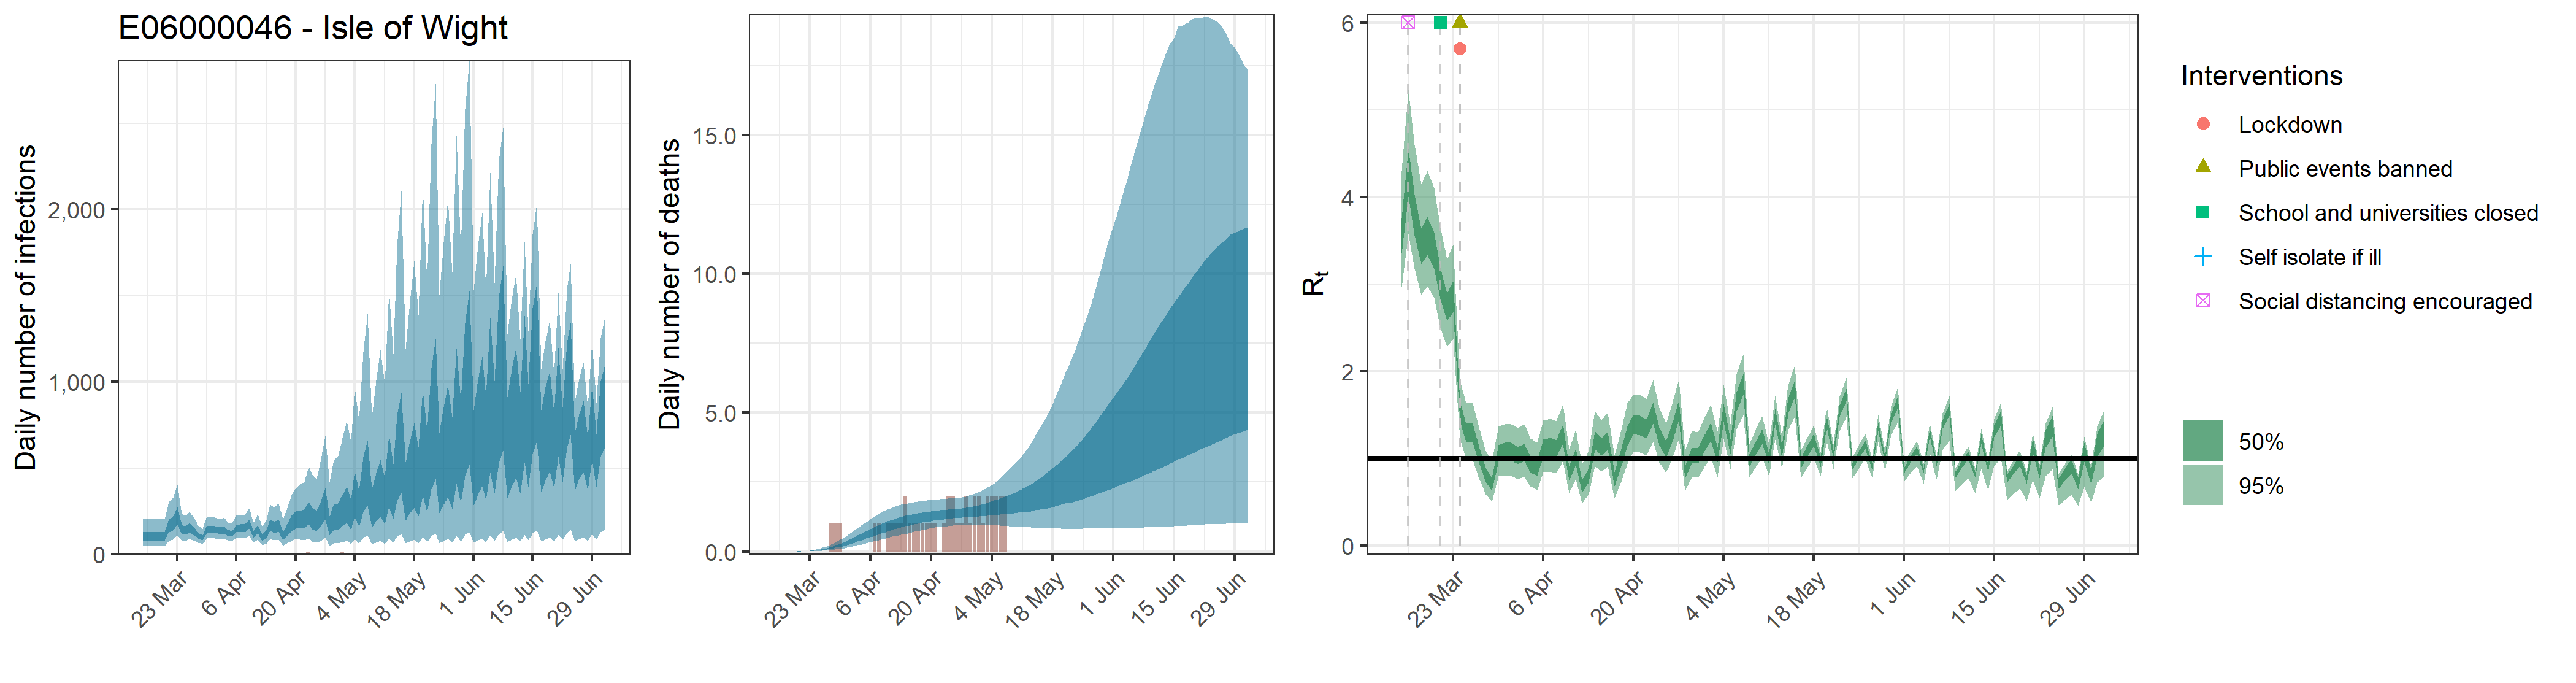

Source data for this figure (header and first rows):
, date, country, reported_cases, predicted_cases, cases_min, cases_max, cases_min2, cases_max2, reported_deaths, estimated_deaths, deaths_min, deaths_max, deaths_min2, deaths_max2, rt, rt_min, rt_max, rt_min2, rt_max2
1, 2020-03-15, E06000046 - Isle of Wight, 0, 107.5, 45.13, 208.5, 77.3, 130.3, 0, 1.07462971421337e-13, 4.51275988896385e-14, 2.08501309705283e-13, 7.7302762213244e-14, 1.30302945039536e-13, 3.56, 2.963, 4.303, 3.348, 3.761
2, 2020-03-16, E06000046 - Isle of Wight, 0, 107.5, 45.13, 208.5, 77.3, 130.3, 0, 3.32726003401828e-06, 1.42736030617962e-06, 6.24061356167385e-06, 2.41969407862124e-06, 4.064913713715e-06, 4.299, 3.572, 5.227, 4.008, 4.564
3, 2020-03-17, E06000046 - Isle of Wight, 0, 107.5, 45.13, 208.5, 77.3, 130.3, 0, 3.43816870181889e-05, 1.47493898305227e-05, 6.44863401372964e-05, 2.50035054790862e-05, 4.2004108375055e-05, 3.804, 3.172, 4.601, 3.559, 4.027
4, 2020-03-18, E06000046 - Isle of Wight, 0, 107.5, 45.13, 208.5, 77.3, 130.3, 0, 0.0002229, 9.56331405140343e-05, 0.0004181, 0.0001621, 0.0002723, 3.444, 2.879, 4.147, 3.228, 3.636
5, 2020-03-19, E06000046 - Isle of Wight, 0, 107.5, 45.13, 208.5, 77.3, 130.3, 0, 0.0008984, 0.0003854, 0.001685, 0.0006533, 0.001098, 3.567, 2.977, 4.304, 3.334, 3.771
6, 2020-03-20, E06000046 - Isle of Wight, 1, 107.5, 45.13, 208.5, 77.3, 130.3, 0, 0.002573, 0.001104, 0.004826, 0.001871, 0.003144, 3.403, 2.841, 4.103, 3.183, 3.587
7, 2020-03-21, E06000046 - Isle of Wight, 1, 169.5, 79.18, 304.6, 127.7, 203.9, 0, 0.006033, 0.002588, 0.01132, 0.004388, 0.007371, 3.024, 2.501, 3.654, 2.833, 3.19
8, 2020-03-22, E06000046 - Isle of Wight, 4, 184.6, 86.88, 326.2, 139.9, 221.9, 0, 0.01196, 0.005129, 0.02242, 0.008695, 0.01461, 2.745, 2.282, 3.29, 2.577, 2.892
9, 2020-03-23, E06000046 - Isle of Wight, 2, 229.7, 111.1, 401.4, 176.2, 275.5, 0, 0.02112, 0.009064, 0.0396, 0.01536, 0.0258, 2.87, 2.37, 3.455, 2.685, 3.033
10, 2020-03-24, E06000046 - Isle of Wight, 0, 145.2, 77.43, 236.8, 115.2, 170.8, 0, 0.03457, 0.01487, 0.0648, 0.02515, 0.04222, 1.546, 1.223, 1.9, 1.428, 1.658
11, 2020-03-25, E06000046 - Isle of Wight, 1, 141.7, 78.34, 225.3, 114.2, 164.8, 0, 0.05267, 0.02274, 0.09865, 0.03838, 0.0643, 1.299, 0.993, 1.634, 1.189, 1.4
12, 2020-03-26, E06000046 - Isle of Wight, 1, 156.5, 89.83, 246.1, 127.5, 181.3, 0, 0.0763, 0.03317, 0.1427, 0.05567, 0.09319, 1.291, 0.9763, 1.635, 1.179, 1.397
13, 2020-03-27, E06000046 - Isle of Wight, 1, 135.8, 79.88, 209.5, 112.1, 156.5, 0, 0.1063, 0.0467, 0.1983, 0.07765, 0.1299, 1.048, 0.775, 1.356, 0.9508, 1.142
14, 2020-03-28, E06000046 - Isle of Wight, 2, 110.4, 67.26, 166.6, 92.27, 126.1, 1, 0.1425, 0.06333, 0.2644, 0.1046, 0.1737, 0.8163, 0.5925, 1.089, 0.7328, 0.8923
15, 2020-03-29, E06000046 - Isle of Wight, 0, 97.81, 60.33, 146.4, 82.61, 111.1, 1, 0.1854, 0.08278, 0.3422, 0.1369, 0.2259, 0.7093, 0.5052, 0.9643, 0.6329, 0.7777
16, 2020-03-30, E06000046 - Isle of Wight, 3, 146.8, 91.16, 220.4, 123.6, 166.7, 1, 0.2348, 0.1056, 0.4299, 0.174, 0.2857, 1.063, 0.7916, 1.369, 0.9649, 1.155
17, 2020-03-31, E06000046 - Isle of Wight, 1, 147.1, 92.84, 218.5, 124.2, 165.5, 0, 0.2895, 0.1323, 0.5249, 0.2157, 0.3521, 1.083, 0.8025, 1.396, 0.9814, 1.18
18, 2020-04-01, E06000046 - Isle of Wight, 7, 145.4, 92.98, 214.9, 123.5, 163.5, 0, 0.3494, 0.1624, 0.6301, 0.2616, 0.4242, 1.081, 0.8017, 1.395, 0.9804, 1.179
19, 2020-04-02, E06000046 - Isle of Wight, 1, 139.4, 89.96, 204.3, 118.6, 156.7, 0, 0.4131, 0.1945, 0.7381, 0.3105, 0.4997, 1.039, 0.7639, 1.35, 0.9388, 1.134
20, 2020-04-03, E06000046 - Isle of Wight, 1, 144.6, 93.19, 212.6, 123, 162.1, 0, 0.4794, 0.2283, 0.8481, 0.3622, 0.5797, 1.073, 0.7879, 1.392, 0.9688, 1.171
21, 2020-04-04, E06000046 - Isle of Wight, 3, 126.5, 81.29, 186.4, 107.6, 141.7, 0, 0.5473, 0.263, 0.954, 0.4153, 0.66, 0.9338, 0.68, 1.228, 0.8403, 1.02
22, 2020-04-05, E06000046 - Isle of Wight, 2, 121.2, 77.55, 180.1, 102.9, 136.4, 0, 0.6149, 0.302, 1.061, 0.4692, 0.7407, 0.8903, 0.643, 1.179, 0.7995, 0.9752
23, 2020-04-06, E06000046 - Isle of Wight, 4, 153.2, 97.88, 228.7, 129.8, 172.6, 0, 0.6822, 0.3397, 1.167, 0.5236, 0.8184, 1.124, 0.8414, 1.439, 1.022, 1.22
24, 2020-04-07, E06000046 - Isle of Wight, 2, 154.8, 98.26, 230.4, 130.5, 175.7, 1, 0.7471, 0.3793, 1.263, 0.5763, 0.8926, 1.139, 0.8494, 1.459, 1.037, 1.236
25, 2020-04-08, E06000046 - Isle of Wight, 5, 152.3, 94.57, 228.8, 127.9, 173.9, 1, 0.8099, 0.4199, 1.358, 0.6296, 0.9616, 1.115, 0.8325, 1.427, 1.014, 1.212
26, 2020-04-09, E06000046 - Isle of Wight, 2, 177.3, 108.2, 267.9, 148.3, 202.2, 0, 0.8695, 0.458, 1.446, 0.681, 1.028, 1.283, 0.9696, 1.628, 1.167, 1.391
27, 2020-04-10, E06000046 - Isle of Wight, 5, 117.5, 67.84, 185.4, 95.93, 134.6, 1, 0.9261, 0.496, 1.516, 0.731, 1.091, 0.8342, 0.607, 1.106, 0.7491, 0.9107
28, 2020-04-11, E06000046 - Isle of Wight, 2, 147.7, 84.67, 232.8, 120.5, 170, 1, 0.9786, 0.5331, 1.587, 0.7814, 1.15, 1.028, 0.7619, 1.332, 0.9317, 1.119
29, 2020-04-12, E06000046 - Isle of Wight, 2, 98.96, 53.94, 164.3, 78.67, 115.3, 1, 1.027, 0.571, 1.638, 0.8254, 1.2, 0.6822, 0.4882, 0.9254, 0.6087, 0.7493
30, 2020-04-13, E06000046 - Isle of Wight, 1, 117.4, 62.08, 197.4, 92.76, 137.9, 1, 1.072, 0.6093, 1.687, 0.8675, 1.248, 0.8096, 0.5884, 1.081, 0.7255, 0.8849
31, 2020-04-14, E06000046 - Isle of Wight, 0, 172.7, 91.14, 287.3, 136.6, 202.6, 2, 1.114, 0.6421, 1.726, 0.9102, 1.29, 1.21, 0.9107, 1.543, 1.102, 1.313
32, 2020-04-15, E06000046 - Isle of Wight, 4, 159.4, 81.74, 272.7, 125, 188.7, 1, 1.152, 0.6774, 1.754, 0.9498, 1.327, 1.133, 0.8541, 1.444, 1.034, 1.228
33, 2020-04-16, E06000046 - Isle of Wight, 8, 169.4, 84.57, 294.6, 131.2, 201.7, 1, 1.187, 0.7115, 1.781, 0.9851, 1.364, 1.202, 0.9051, 1.53, 1.095, 1.303
34, 2020-04-17, E06000046 - Isle of Wight, 1, 110, 49.42, 204.4, 81.77, 133, 1, 1.218, 0.7471, 1.813, 1.018, 1.391, 0.7663, 0.5413, 1.032, 0.6818, 0.8438
35, 2020-04-18, E06000046 - Isle of Wight, 3, 143.8, 63.85, 268.6, 106.4, 174.1, 1, 1.247, 0.7801, 1.822, 1.049, 1.414, 0.9873, 0.7148, 1.299, 0.8868, 1.08
36, 2020-04-19, E06000046 - Isle of Wight, 1, 184, 78.46, 347.3, 134.9, 223.7, 1, 1.272, 0.808, 1.843, 1.077, 1.438, 1.26, 0.9372, 1.63, 1.137, 1.373
37, 2020-04-20, E06000046 - Isle of Wight, 0, 204.4, 87.75, 385.7, 150, 248, 1, 1.294, 0.8425, 1.853, 1.104, 1.461, 1.395, 1.086, 1.738, 1.283, 1.502
38, 2020-04-21, E06000046 - Isle of Wight, 6, 207.6, 84.86, 406.7, 149.4, 254.1, 1, 1.315, 0.865, 1.876, 1.132, 1.479, 1.384, 1.069, 1.732, 1.27, 1.494
39, 2020-04-22, E06000046 - Isle of Wight, 4, 209.8, 82.04, 420.9, 148.6, 258.6, 0, 1.333, 0.8887, 1.89, 1.15, 1.491, 1.345, 1.038, 1.679, 1.234, 1.452
40, 2020-04-23, E06000046 - Isle of Wight, 10, 249, 93.4, 510.3, 173.3, 306.4, 1, 1.35, 0.9054, 1.901, 1.17, 1.505, 1.524, 1.189, 1.898, 1.4, 1.642
41, 2020-04-24, E06000046 - Isle of Wight, 9, 218, 76.49, 464, 147.6, 269.9, 2, 1.365, 0.9127, 1.906, 1.188, 1.52, 1.259, 0.9599, 1.584, 1.152, 1.36
42, 2020-04-25, E06000046 - Isle of Wight, 1, 203.6, 67.74, 438.8, 135.2, 253, 2, 1.38, 0.9351, 1.915, 1.201, 1.532, 1.109, 0.8359, 1.403, 1.014, 1.201
43, 2020-04-26, E06000046 - Isle of Wight, 0, 249.3, 80.16, 552.2, 163, 310.6, 1, 1.394, 0.9482, 1.942, 1.214, 1.547, 1.294, 0.9925, 1.628, 1.185, 1.397
44, 2020-04-27, E06000046 - Isle of Wight, 4, 310.4, 99.69, 690.1, 202, 386.3, 1, 1.409, 0.9686, 1.953, 1.226, 1.564, 1.556, 1.233, 1.905, 1.44, 1.666
45, 2020-04-28, E06000046 - Isle of Wight, 9, 177.3, 51.62, 420, 110.4, 222.2, 2, 1.425, 0.965, 1.988, 1.237, 1.586, 0.8408, 0.6282, 1.089, 0.7636, 0.9133
46, 2020-04-29, E06000046 - Isle of Wight, 8, 229.5, 64.06, 549.1, 141.4, 290.6, 1, 1.443, 0.9626, 2.036, 1.251, 1.611, 1.041, 0.7878, 1.314, 0.9505, 1.127
47, 2020-04-30, E06000046 - Isle of Wight, 1, 233.7, 62.87, 569.8, 141.3, 296.1, 2, 1.464, 0.9623, 2.097, 1.258, 1.642, 1.031, 0.7812, 1.298, 0.9413, 1.117
48, 2020-05-01, E06000046 - Isle of Wight, 12, 272.4, 71.07, 674.6, 162.9, 345, 2, 1.488, 0.961, 2.162, 1.269, 1.677, 1.181, 0.9067, 1.468, 1.085, 1.276
49, 2020-05-02, E06000046 - Isle of Wight, 6, 305.9, 77.09, 771.6, 180.4, 390.3, 1, 1.515, 0.962, 2.234, 1.282, 1.715, 1.306, 1.015, 1.613, 1.203, 1.41
50, 2020-05-03, E06000046 - Isle of Wight, 1, 251.7, 59.3, 651.5, 143.7, 320.4, 2, 1.546, 0.9585, 2.308, 1.299, 1.762, 1.043, 0.7908, 1.305, 0.9559, 1.127
51, 2020-05-04, E06000046 - Isle of Wight, 3, 376.3, 90.83, 966.9, 216.2, 481.4, 2, 1.578, 0.9509, 2.395, 1.308, 1.816, 1.528, 1.225, 1.841, 1.424, 1.633
52, 2020-05-05, E06000046 - Isle of Wight, 1, 291.8, 64.24, 777.8, 161.9, 371.9, 2, 1.615, 0.9462, 2.505, 1.32, 1.866, 1.136, 0.8809, 1.39, 1.051, 1.223
53, 2020-05-06, E06000046 - Isle of Wight, 2, 438.5, 97.75, 1171, 245, 563.5, 2, 1.654, 0.9393, 2.646, 1.331, 1.924, 1.649, 1.339, 1.97, 1.54, 1.757
54, 2020-05-07, E06000046 - Isle of Wight, 4, 515.1, 110.1, 1398, 285.3, 664, 2, 1.696, 0.9197, 2.805, 1.342, 1.982, 1.851, 1.496, 2.195, 1.728, 1.971
55, 2020-05-08, E06000046 - Isle of Wight, 0, 293, 59.12, 795.7, 155.9, 376.5, 0, 1.742, 0.9096, 2.966, 1.361, 2.05, 0.9768, 0.7865, 1.171, 0.9065, 1.047
56, 2020-05-09, E06000046 - Isle of Wight, 0, 363, 69.66, 1009, 191.2, 469.3, 0, 1.789, 0.8952, 3.127, 1.379, 2.12, 1.125, 0.9081, 1.347, 1.046, 1.206
57, 2020-05-10, E06000046 - Isle of Wight, 0, 423.7, 78.69, 1189, 222.1, 549.5, 0, 1.841, 0.8933, 3.295, 1.396, 2.179, 1.25, 1.013, 1.487, 1.165, 1.337
58, 2020-05-11, E06000046 - Isle of Wight, 0, 346.5, 62.1, 985.3, 178.3, 448.7, 0, 1.896, 0.8827, 3.478, 1.41, 2.258, 0.9838, 0.7966, 1.164, 0.9182, 1.052
59, 2020-05-12, E06000046 - Isle of Wight, 0, 535.3, 94.63, 1530, 274.5, 694.3, 0, 1.956, 0.8742, 3.686, 1.435, 2.347, 1.48, 1.215, 1.722, 1.393, 1.572
60, 2020-05-13, E06000046 - Isle of Wight, 0, 403.5, 68.85, 1161, 202.3, 524.4, 0, 2.02, 0.8662, 3.908, 1.461, 2.426, 1.081, 0.885, 1.256, 1.014, 1.151
... 50 more rows
